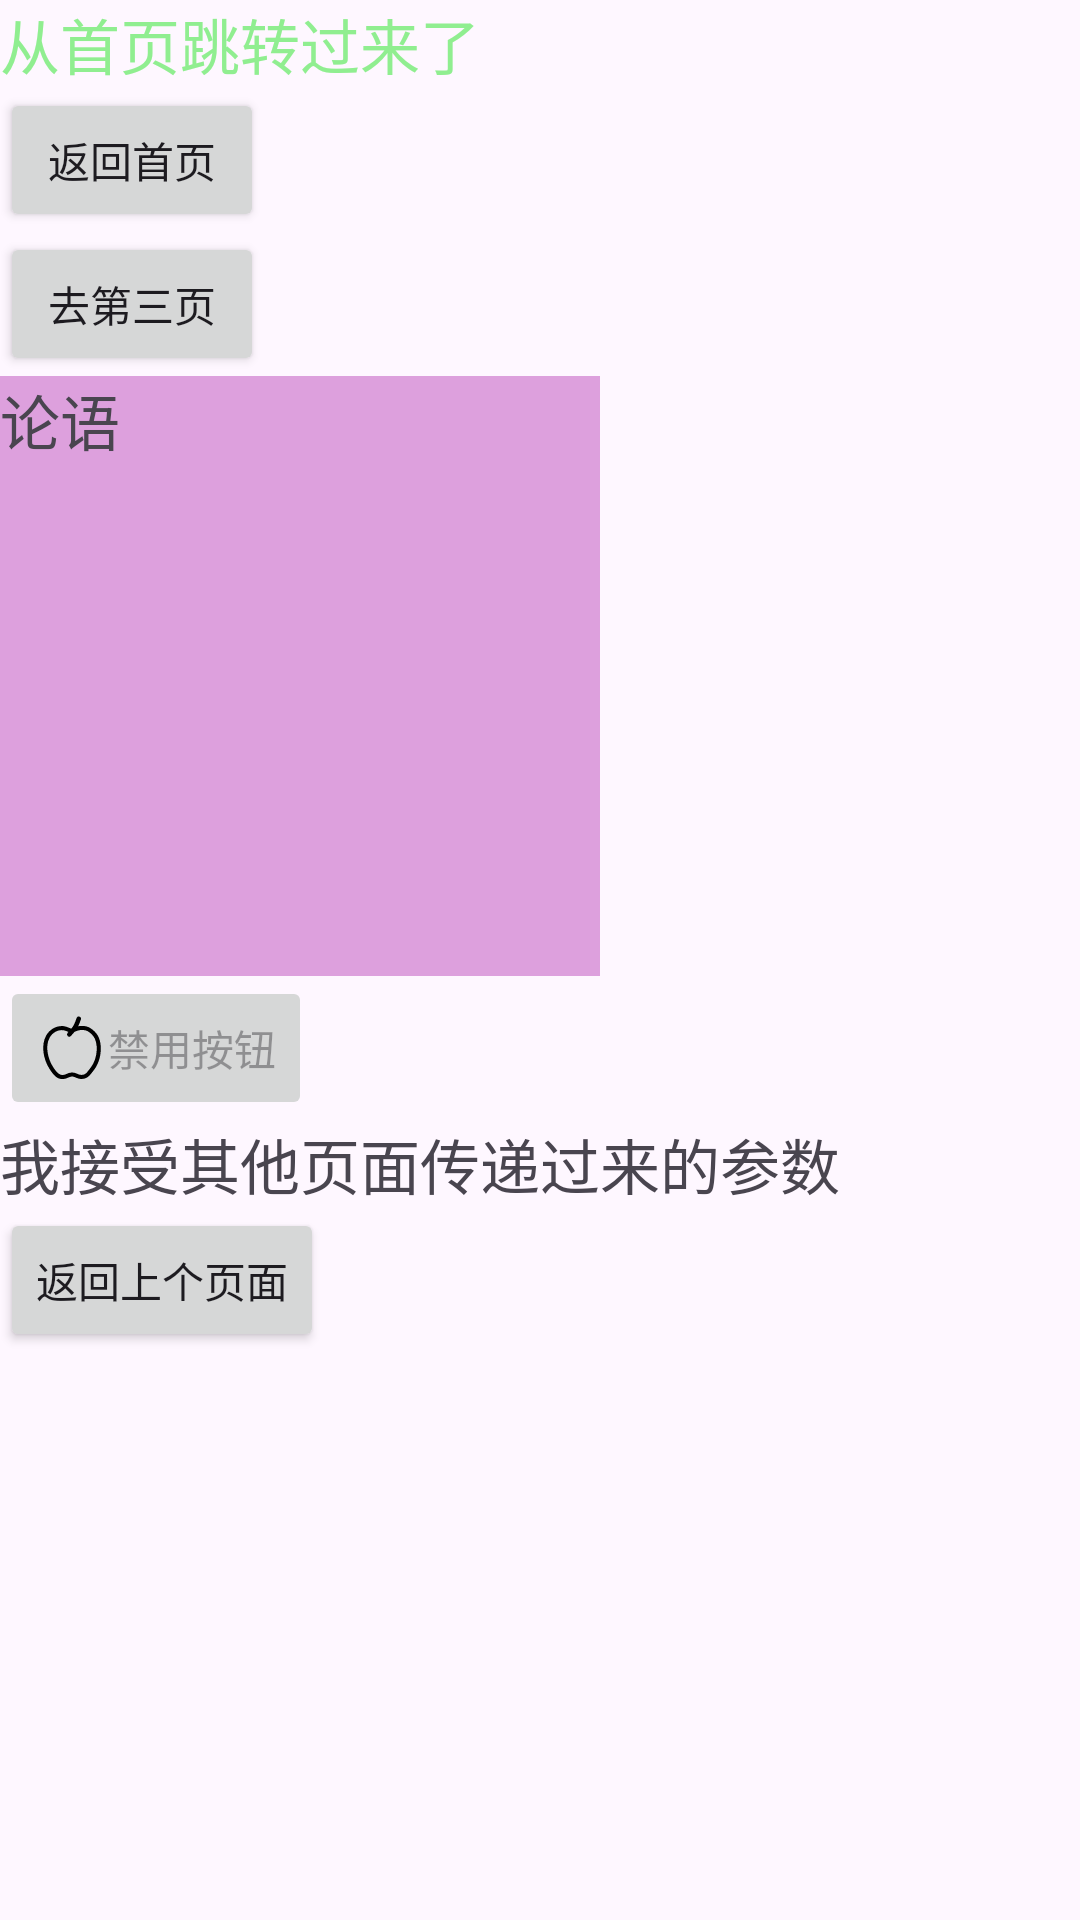

Layout XML and referenced resources for this Android screen:
<!-- AndroidManifest.xml: application theme Theme.Temp_and -->
<!-- res/layout/activity_foo.xml -->
<?xml version="1.0" encoding="utf-8"?>
<LinearLayout xmlns:android="http://schemas.android.com/apk/res/android"
    android:layout_width="match_parent"
    android:layout_height="match_parent"
    android:orientation="vertical">

    
    <TextView
        android:id="@+id/foo_text"
        android:layout_width="wrap_content"
        android:layout_height="wrap_content"
        android:text="@string/foo_text1"
        android:textColor="#90EE90"
        android:textSize="20sp" />

    <Button
        android:id="@+id/foo_button"
        android:layout_width="wrap_content"
        android:layout_height="wrap_content"
        android:text="返回首页"/>

    <Button
        android:id="@+id/foo_button2"
        android:layout_width="wrap_content"
        android:layout_height="wrap_content"
        android:text="去第三页"/>

    <TextView
        android:id="@+id/foo_text02"
        android:layout_width="200dp"
        android:layout_height="200dp"
        android:text="论语"
        android:background="#dda0dd"
        android:textSize="20sp" />

    <Button
        android:layout_width="wrap_content"
        android:layout_height="wrap_content"
        android:drawableLeft="@drawable/food_apple"
        android:enabled="false"
        android:text="禁用按钮"/>

    <TextView
        android:id="@+id/foo_text03"
        android:layout_width="wrap_content"
        android:layout_height="wrap_content"
        android:text="我接受其他页面传递过来的参数"
        android:textSize="20sp" />

    <Button
        android:id="@+id/foo_button4"
        android:layout_width="wrap_content"
        android:layout_height="wrap_content"
        android:text="返回上个页面"/>


</LinearLayout>
<!-- resources referenced by this layout -->
<resources>
  <color name="fei_watermelon">#FF6B81</color>
  <!-- drawable food_apple (drawable) -->
  <vector xmlns:android="http://schemas.android.com/apk/res/android"
      android:width="24dp"
      android:height="24dp"
      android:viewportWidth="1024"
      android:viewportHeight="1024">
      <path
          android:fillColor="#000000"
          android:pathData="M599.9,203.8a189.4,189.4 0,0 1,64.4 -4.7l2.6,0.1c31.2,1 51.2,4.1 79.5,16.3 37.6,16.1 74.5,45.1 111.5,89.3 96.4,115.3 82.8,372.8 -34.8,521.7 -7.7,9.7 -32,41.6 -30.7,39.9a426.6,426.6 0,0 1,-30.1 35.8c-31.2,32.6 -65.3,49.2 -110.1,50 -31.4,0.6 -53.6,-5.3 -84.3,-18.8l-6.5,-2.9c-21,-9.2 -30.6,-11.9 -47.3,-11.9 -18.1,0 -28.6,2.9 -51.1,12.7l-6.5,2.8c-28.4,12.2 -48.3,18 -76.2,19.2 -74.1,2.8 -116.9,-38.1 -180.7,-132.2 -96.6,-142.1 -132.6,-349.3 -55,-486.4 46.3,-81.9 129.9,-133.6 220.7,-135 32.8,-0.6 60.3,6.8 99.6,22.7 27.1,10.9 34.8,13.8 37.4,14.3 16.3,-20.2 27.8,-37 34.6,-50.2 13.6,-26.3 27.2,-60 40.7,-100.8a32,32 0,1 1,60.8 20.2c-12.6,37.9 -25.4,70.4 -38.5,97.7zM548.4,281.9c-14.5,17.8 -31.8,37.4 -51.9,58.8a32,32 0,1 1,-46.7 -43.8l12.3,-13.2c-28,-11.2 -61.2,-26.7 -95.7,-26.1 -70.4,1.1 -135.3,41.6 -171.6,105.8C121.6,492.6 176,684.2 247.3,789c34.8,51.3 76.4,109 130.9,106.9 52.5,-2.1 72.3,-34.7 135.9,-34.7 63.6,0 81.3,34.7 137,33.5 56.4,-1.1 75.8,-39 126.8,-103.9 107.9,-136.8 107.9,-362.8 35.8,-449.1 -72.2,-86.3 -124.7,-84.1 -151.7,-85.1 -41.5,-4.3 -81.6,12.5 -113.7,25.2z" />
  </vector>
  <string name="foo_text1">从首页跳转过来了</string>
  <style name="Theme.Temp_and" parent="Base.Theme.Temp_and" />
  <style name="Base.Theme.Temp_and" parent="Theme.Material3.DayNight.NoActionBar">
          
          
      </style>
</resources>
